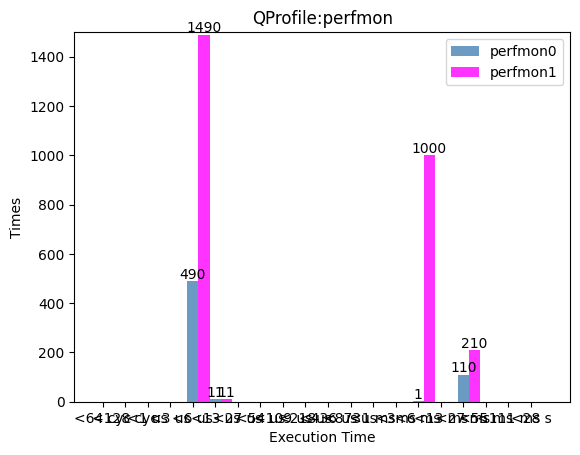

Recreate this plot in Python.
import matplotlib.pyplot as plt
import numpy as np

#全局替换字体
plt.rcParams['font.sans-serif'] = ['SimHei'] # 步骤一（替换sans-serif字体）
plt.rcParams['axes.unicode_minus'] = False  # 步骤二（解决坐标轴负数的负号显示问题）


# 构建数据
perfmon_0 = [0,0,0,0,490,
            11,0,0,0,0,
            0,0,0,0,1,
            0,110,0,0,0]
perfmon_1 = [0,0,0,0,1490,
            11,0,0,0,0,
            0,0,0,0,1000,
            0,210,0,0,0]
labels = ['<64 cyc', '<128 cyc', '<1 us', '<3 us', '<6 us' ,
            '<13 us', '<27 us', '<54 us', '<109 us', '<218us',
            '<436 us', '<873us', '<1 ms', '<3ms', '<6 ms',
            '<13 ms', '<27 ms', '<55 ms', '<111 ms', '<28 s']
bar_width = 0.5

# 绘图
plt.bar(np.arange(20), perfmon_0, label='perfmon0', color='steelblue', alpha=0.8, width=bar_width, align='center')
plt.bar(np.arange(20)+bar_width, perfmon_1, label='perfmon1', color='magenta', alpha=0.8, width=bar_width, align='center')
# 添加轴标签
plt.xlabel('Execution Time')
plt.ylabel('Times')
# 添加标题
plt.title('QProfile:perfmon')
# 添加刻度标签
plt.xticks(np.arange(20), labels)
# 设置Y轴的刻度范围
plt.ylim([0, 1500])
# 为每个条形图添加数值标签
for x0,y0 in enumerate(perfmon_0):
    if y0 > 0:
        plt.text(x0, y0+10, '%s' %y0, ha='center')
for x0,y0 in enumerate(perfmon_1):
    if y0 > 0:
        plt.text(x0+bar_width, y0+10, '%s' %y0, ha='center')
#for x2017,y2017 in enumerate(Y2017):
#    plt.text(x2017+bar_width, y2017+100, '%s' %y2017, ha='center')
# 显示图例
plt.legend()
# 显示图形
plt.show()